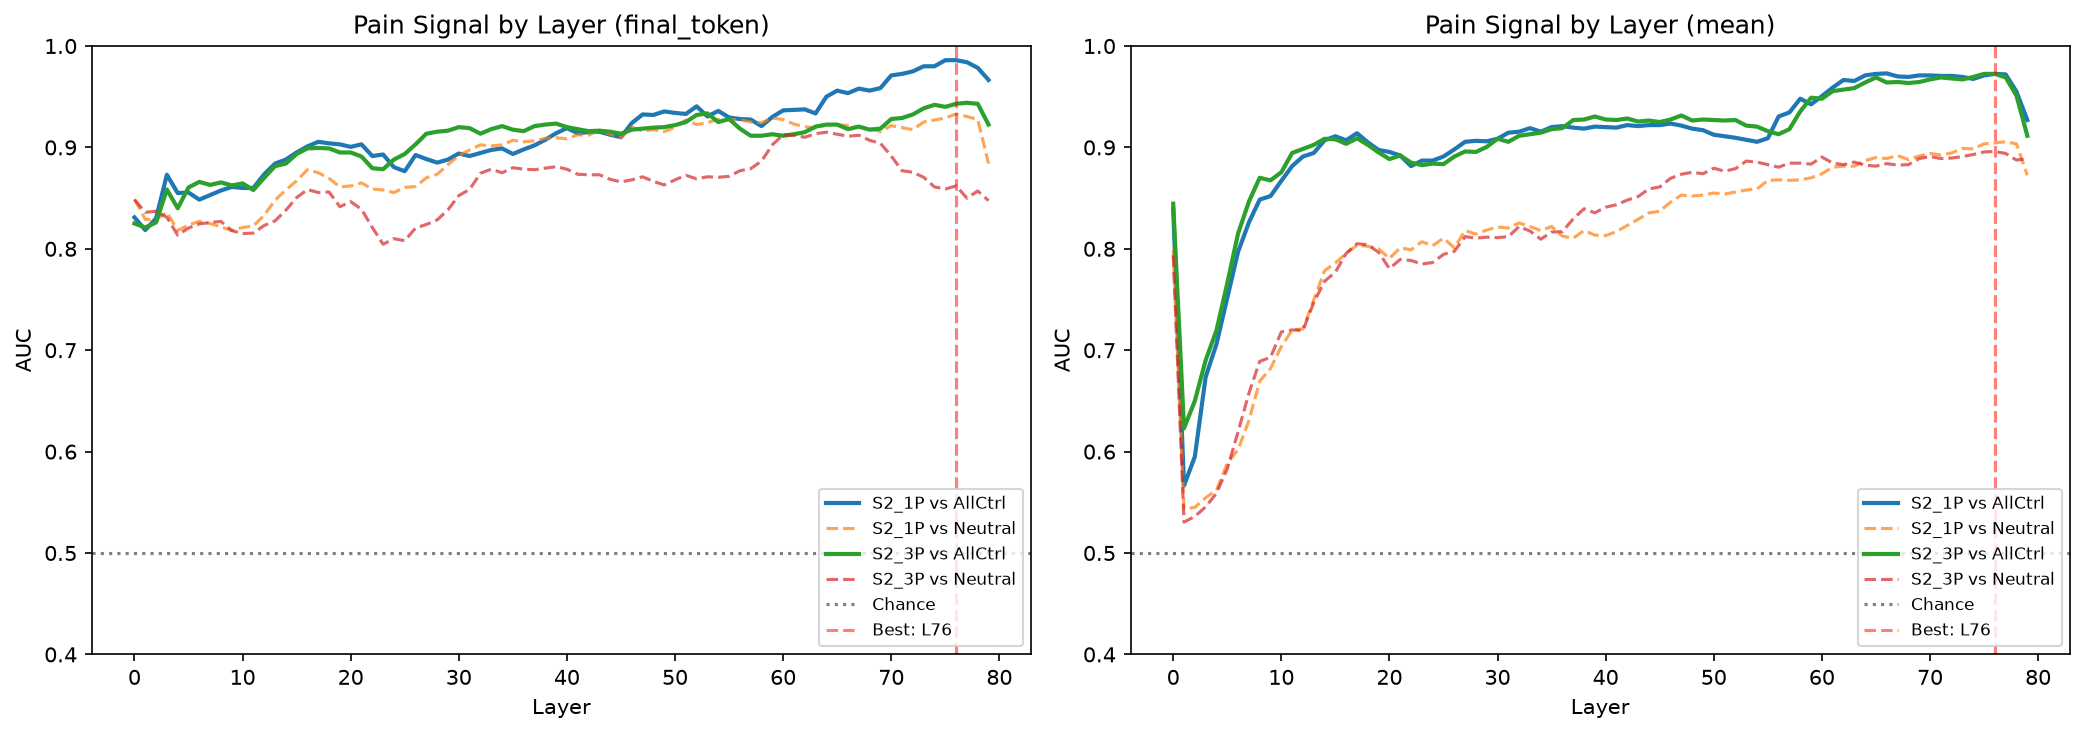

Data behind this chart, as committed beside it:
dataset, extraction, layer, auc_vs_all_controls, auc_vs_neutral, auc_std
S2_1P, final_token, 0, 0.831, 0.849, 0.02723
S2_1P, final_token, 1, 0.8185, 0.829, 0.01758
S2_1P, final_token, 2, 0.83, 0.829, 0.01129
S2_1P, final_token, 3, 0.873, 0.836, 0.02426
S2_1P, final_token, 4, 0.855, 0.818, 0.02702
S2_1P, final_token, 5, 0.8555, 0.8235, 0.02416
S2_1P, final_token, 6, 0.8485, 0.827, 0.03036
S2_1P, final_token, 7, 0.853, 0.825, 0.02527
S2_1P, final_token, 8, 0.8575, 0.8215, 0.0183
S2_1P, final_token, 9, 0.861, 0.818, 0.02396
S2_1P, final_token, 10, 0.86, 0.821, 0.02729
S2_1P, final_token, 11, 0.86, 0.8225, 0.0254
S2_1P, final_token, 12, 0.8735, 0.833, 0.02732
S2_1P, final_token, 13, 0.884, 0.848, 0.02994
S2_1P, final_token, 14, 0.888, 0.858, 0.0337
S2_1P, final_token, 15, 0.895, 0.867, 0.03384
S2_1P, final_token, 16, 0.901, 0.878, 0.02982
S2_1P, final_token, 17, 0.9055, 0.875, 0.03385
S2_1P, final_token, 18, 0.904, 0.8695, 0.0379
S2_1P, final_token, 19, 0.903, 0.861, 0.0361
S2_1P, final_token, 20, 0.9005, 0.862, 0.03709
S2_1P, final_token, 21, 0.903, 0.865, 0.03672
S2_1P, final_token, 22, 0.8915, 0.859, 0.05069
S2_1P, final_token, 23, 0.893, 0.858, 0.05083
S2_1P, final_token, 24, 0.8805, 0.8555, 0.04828
S2_1P, final_token, 25, 0.8765, 0.8605, 0.04792
S2_1P, final_token, 26, 0.8925, 0.8615, 0.04192
S2_1P, final_token, 27, 0.8885, 0.87, 0.03948
S2_1P, final_token, 28, 0.885, 0.8735, 0.04053
S2_1P, final_token, 29, 0.888, 0.883, 0.03603
S2_1P, final_token, 30, 0.894, 0.892, 0.03608
S2_1P, final_token, 31, 0.8915, 0.8975, 0.03587
S2_1P, final_token, 32, 0.8945, 0.9025, 0.03374
S2_1P, final_token, 33, 0.8975, 0.9015, 0.04053
S2_1P, final_token, 34, 0.899, 0.9025, 0.04036
S2_1P, final_token, 35, 0.8935, 0.907, 0.03587
S2_1P, final_token, 36, 0.898, 0.9055, 0.03404
S2_1P, final_token, 37, 0.902, 0.9065, 0.03519
S2_1P, final_token, 38, 0.9075, 0.909, 0.03252
S2_1P, final_token, 39, 0.914, 0.9095, 0.03176
S2_1P, final_token, 40, 0.919, 0.9085, 0.0359
S2_1P, final_token, 41, 0.914, 0.9125, 0.03933
S2_1P, final_token, 42, 0.915, 0.912, 0.03947
S2_1P, final_token, 43, 0.9155, 0.917, 0.04235
S2_1P, final_token, 44, 0.9125, 0.913, 0.04436
S2_1P, final_token, 45, 0.91, 0.9095, 0.04159
S2_1P, final_token, 46, 0.924, 0.92, 0.03068
S2_1P, final_token, 47, 0.9325, 0.916, 0.03413
S2_1P, final_token, 48, 0.932, 0.9175, 0.03144
S2_1P, final_token, 49, 0.9355, 0.9155, 0.02839
S2_1P, final_token, 50, 0.934, 0.92, 0.03068
S2_1P, final_token, 51, 0.933, 0.927, 0.03191
S2_1P, final_token, 52, 0.9405, 0.9225, 0.02614
S2_1P, final_token, 53, 0.9305, 0.9245, 0.02865
S2_1P, final_token, 54, 0.936, 0.9275, 0.0238
S2_1P, final_token, 55, 0.9295, 0.927, 0.0293
S2_1P, final_token, 56, 0.928, 0.9275, 0.02676
S2_1P, final_token, 57, 0.9275, 0.925, 0.03221
S2_1P, final_token, 58, 0.921, 0.9245, 0.03646
S2_1P, final_token, 59, 0.93, 0.929, 0.03889
... 260 more rows
